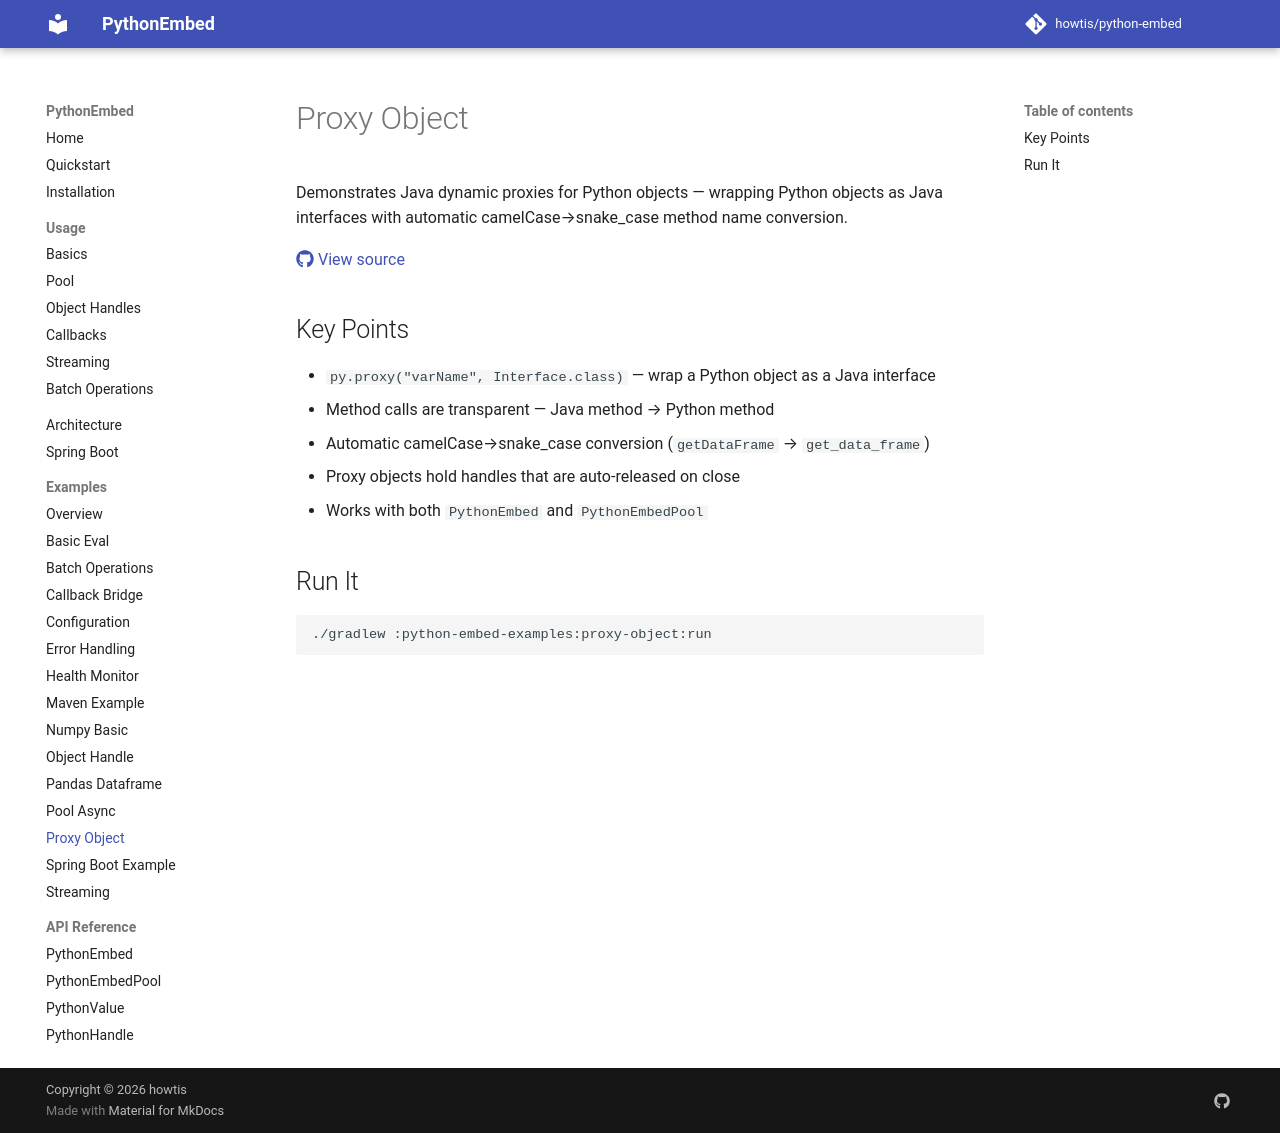

repository: howtis/python-embed · page: examples/proxy-object/index.html · generator: mkdocs

# Proxy Object

Demonstrates Java dynamic proxies for Python objects — wrapping Python objects as Java interfaces with automatic camelCase→snake_case method name conversion.

[:fontawesome-brands-github: View source](https://github.com/howtis/python-embed/blob/main/python-embed-examples/proxy-object/src/main/java/io/github/howtis/pythonembed/examples/ProxyObjectExample.java)

## Key Points

- `py.proxy("varName", Interface.class)` — wrap a Python object as a Java interface
- Method calls are transparent — Java method → Python method
- Automatic camelCase→snake_case conversion (`getDataFrame` → `get_data_frame`)
- Proxy objects hold handles that are auto-released on close
- Works with both `PythonEmbed` and `PythonEmbedPool`

## Run It

```bash
./gradlew :python-embed-examples:proxy-object:run
```
